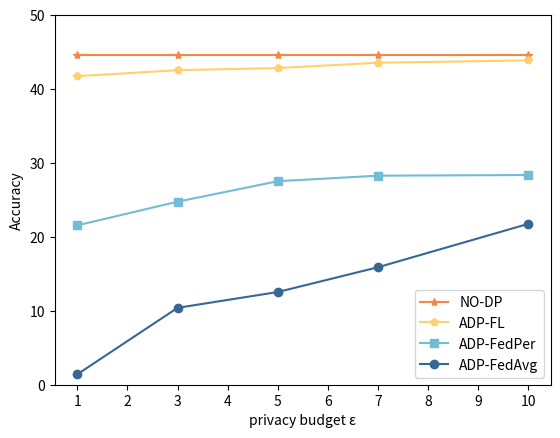

Here is the Python script that generated this plot: (Note: this script raises an exception after producing the figure.)
import matplotlib.pyplot as plt
from matplotlib.ticker import FixedLocator
# resnet34 + cifar100
values1 = [44.59, 44.59, 44.59, 44.59, 44.59]
values2 = [41.74, 42.55, 42.84, 43.56, 43.87]
values3 = [21.56, 24.76, 27.53, 28.28, 28.37]
values4 = [1.41, 10.4, 12.54, 15.89, 21.76]

# 设置纵坐标范围为0到100
plt.ylim(0, 50)

# 使用自定义的x轴坐标点
rounds = [1, 3, 5, 7, 10]

# 绘制每个文件的准确率数据
plt.plot(rounds, values1, color='#ef8a46', marker='*', label='NO-DP')
plt.plot(rounds, values2, color='#FFD06E', marker='p', label='ADP-FL')
plt.plot(rounds, values3, color='#73BCD5', marker='s', label='ADP-FedPer')
plt.plot(rounds, values4, color='#386795', marker='o', label='ADP-FedAvg')

# 设置x轴刻度
# 设置x轴刻度
plt.xticks(range(1, 11))

# 添加标签和图例
plt.xlabel('privacy budget ε')
plt.ylabel('Accuracy')
plt.legend()
# plt.legend(loc='lower center', bbox_to_anchor=(0.5, -0.25), ncol=5)  # Adjust the bbox_to_anchor and ncol as needed
# plt.subplots_adjust(bottom=0.2)
# 保存图为svg格式，即矢量图格式
plt.savefig("picture/acc.svg", dpi=300, format="svg")

# # 保存图为eps格式
plt.savefig("picture/acc.eps", dpi=300, format="eps")

# 显示图表
plt.show()
